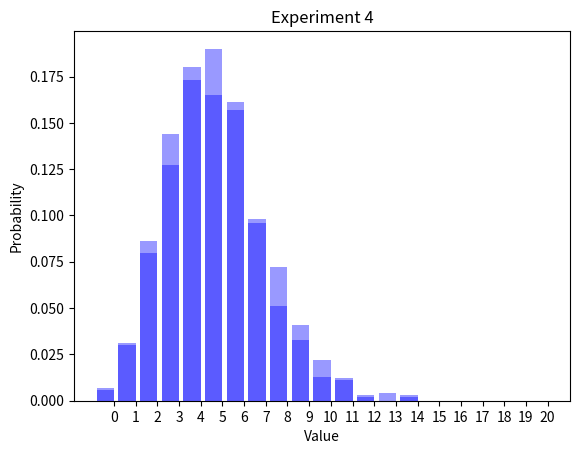

The matplotlib source for this figure:
__author__ = "Tyler Henderson"
__NetID__ = "tyler.henderson07"
__GitHubID__ = "thenderson37"
__SelfGrade__ = "5"
__Challenge__ = "3"

"""
Random Signals and Systems
Course: ECEN 303-502
Maximum Grade: 5
"""


import random
import math
import matplotlib.pyplot as plt
import numpy as np




ParameterP = 1/3

NumberTrials = 1000
TrialSequence = []

def biasedcoinflip(p=0.5):
    for TrialIndex in range(0, NumberTrials):
        TrialSequence.append(random.randrange(2))

        if (sum(TrialSequence)/ (1.0 *len(TrialSequence))) < ParameterP:
            TrialSequence[len(TrialSequence)-1] = 1
            return 1

        else:
            TrialSequence[len(TrialSequence)-1] = 0
            return 0

    return math.floor(random.random() + p)



def binomialflips(n=1, p=0.5):

    bernouili_RV = np.random.binomial(n,p,NumberTrials)
    return bernouili_RV[random.randint(0,len(bernouili_RV)-1)]

    #This method returns a binomial random variable with parameters n and p.
    #The default parameters are n=1 and p=0.5; this can be changed by passing
    #arguments to the method.

    Ones = 0

    for BinomialIndex in range(0,n):
        Ones += biasedcoinflip(p)
    return Ones



def poisson(parameterpoisson=10):

    ps = np.random.poisson(parameterpoisson,NumberTrials)
    return ps[random.randint(0,len(ps)-1)]

def experiment3(parameterpoisson3=10, p=0.5):
    return binomialflips(poisson(parameterpoisson3), p)

print("Poisson:")
print(poisson())

ParameterPoisson = 10
TrialSequence = []

for TrialIndex1 in range(0, NumberTrials):
    TrialSequence.append(experiment3(ParameterPoisson))

print("Mean:")
print(sum(TrialSequence)/len(TrialSequence))


Distribution = []

for OutcomeIndex1 in range(0, 21):
    Distribution.append(TrialSequence.count(OutcomeIndex1) / (1.0 * NumberTrials))

OutcomeIndex2 = range(0, 21)
num_bins = len(OutcomeIndex2)
bar_width = 0.8
XticksIndex = [(outcome + (0.5 * bar_width)) for outcome in OutcomeIndex2]
opacity = 0.4

plt.bar(OutcomeIndex2, Distribution, bar_width, alpha=opacity, color='b')
plt.title("Experiment 3")
plt.xlabel("Value")
plt.ylabel("Probability")
plt.xticks(XticksIndex, OutcomeIndex2)
plt.show()

def experiment4(parameterpoisson3=10, p=0.5):
    return poisson(binomialflips(parameterpoisson3), p)

print("Poisson:")
print(poisson())

ParameterPoisson = 10
TrialSequence = []

for TrialIndex1 in range(0, NumberTrials):
    TrialSequence.append(experiment3(ParameterPoisson))

print("Mean:")
print(sum(TrialSequence)/len(TrialSequence))

Distribution = []

for OutcomeIndex1 in range(0, 21):
    Distribution.append(TrialSequence.count(OutcomeIndex1) / (1.0 * NumberTrials))

OutcomeIndex2 = range(0, 21)
num_bins = len(OutcomeIndex2)
bar_width = 0.8
XticksIndex = [(outcome + (0.5 * bar_width)) for outcome in OutcomeIndex2]
opacity = 0.4

plt.bar(OutcomeIndex2, Distribution, bar_width, alpha=opacity, color='b')
plt.title("Experiment 4")
plt.xlabel("Value")
plt.ylabel("Probability")
plt.xticks(XticksIndex, OutcomeIndex2)
plt.show()


# Question 1: What is the mean of experiment3()?
# About 5

# Question 2: What is the type of experiment3()?
# Poisson

# Question 3: Do the two distributions match?
# They are similar but not exactly the same.
